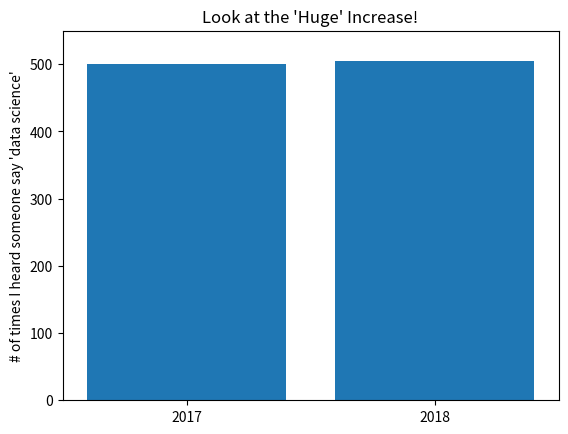

The script that saved this image:
from matplotlib import pyplot as plt

mentions = [500, 505]
years = [2017, 2018]

plt.bar(years, mentions, 0.8)
plt.xticks(years)
plt.ylabel("# of times I heard someone say 'data science'")

# if you don't do this, matplotlib will label the x-axis 0, 1
# and then add a +2.013e3 off in the corner (bad matplotlib!)
plt.ticklabel_format(useOffset=False)

# misleading y-axis only shows the part above 500
# plt.axis((2016.5, 2018.5, 499.0, 506.0))
plt.axis((2016.5,2018.5, 0, 550))
plt.title("Look at the 'Huge' Increase!")
plt.show()
